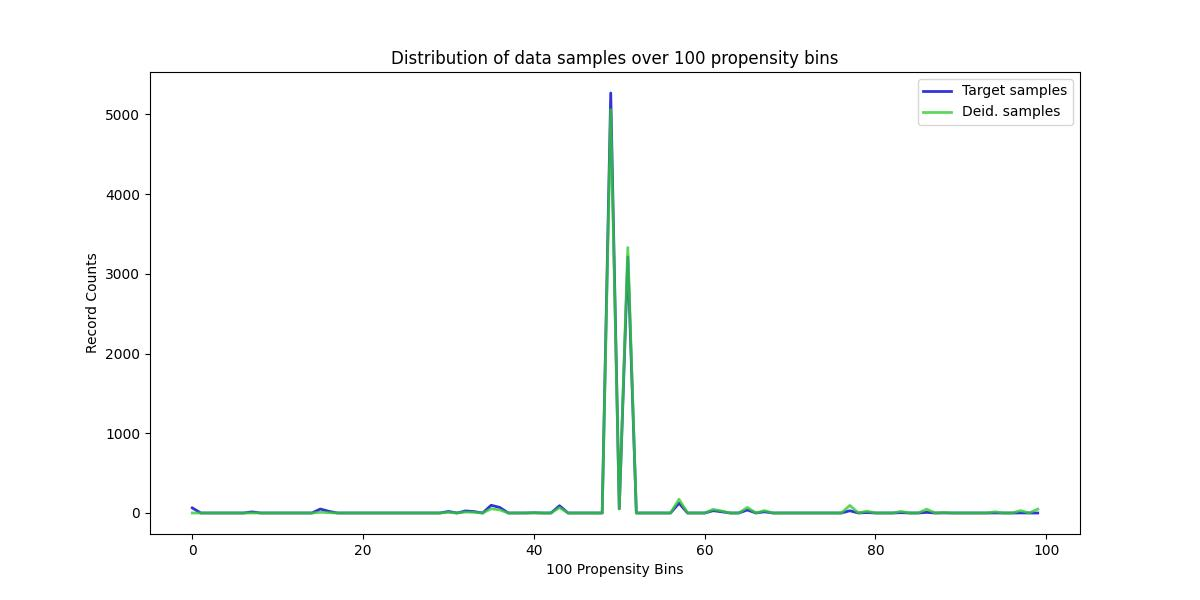

Values plotted in this chart, from the file beside it:
, Target samples, Deid. samples
0, 64, 0
1, 0, 0
2, 0, 0
3, 0, 0
4, 0, 0
5, 0, 0
6, 0, 0
7, 14, 1
8, 0, 0
9, 0, 0
10, 0, 0
11, 0, 0
12, 0, 0
13, 0, 0
14, 0, 0
15, 50, 9
16, 21, 4
17, 0, 0
18, 0, 0
19, 0, 0
20, 0, 0
21, 0, 0
22, 0, 0
23, 0, 0
24, 0, 0
25, 0, 0
26, 0, 0
27, 0, 0
28, 0, 0
29, 0, 0
30, 19, 8
31, 0, 0
32, 26, 12
33, 18, 9
34, 0, 0
35, 97, 53
36, 70, 39
37, 0, 0
38, 0, 0
39, 0, 0
40, 3, 2
41, 0, 0
42, 0, 0
43, 91, 68
44, 0, 0
45, 0, 0
46, 0, 0
47, 0, 0
48, 0, 0
49, 5269, 5060
50, 52, 52
51, 3213, 3330
52, 0, 0
53, 0, 0
54, 0, 0
55, 0, 0
56, 0, 0
57, 123, 172
58, 0, 0
59, 0, 0
... 40 more rows
